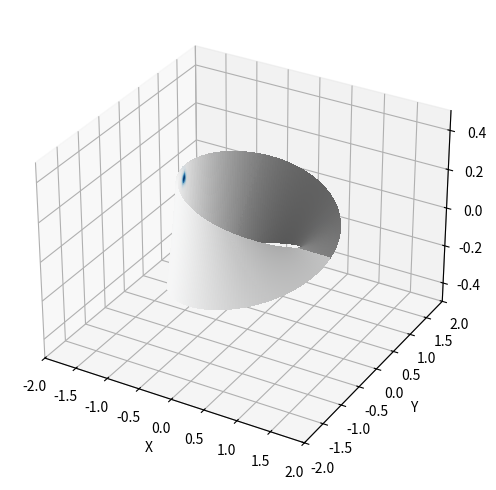

Python code for this plot:
import numpy as np
import matplotlib.pyplot as plt
from matplotlib import cm
from matplotlib.animation import FuncAnimation
from mpl_toolkits.mplot3d import Axes3D  # ensure 3D plotting

# ------------------------------
# Parameters and grid setup
# ------------------------------
a = 0.25               # half-width of the strip (ζ ∈ [-a, a])
N_zeta = 100           # number of grid points in ζ
N_theta = 200          # number of grid points in θ
T_final = 0.1          # total simulation time
dt = 0.001             # time step for vorticity update
epsilon = 1e-7         # small-scale dissipation coefficient

# Create grids in ζ and θ.
zeta = np.linspace(-a, a, N_zeta)
theta = np.linspace(0, np.pi, N_theta)
dz = zeta[1] - zeta[0]
dtheta = theta[1] - theta[0]
# Meshgrid with indexing='ij': first index is ζ, second is θ.
Z, Theta = np.meshgrid(zeta, theta, indexing='ij')

# ------------------------------
# Compute metric factors from the paper
# |g|(ζ,θ) = 4 + 8*cos(θ)*ζ + (3 + 2*cos(2θ))*ζ².
# ------------------------------
g = 4 + 8 * np.cos(Theta) * Z + (3 + 2 * np.cos(2 * Theta)) * Z**2
A = np.sqrt(g)       # A = |g|^(1/2)
B = 1.0 / A          # B = |g|^(-1/2)

# ------------------------------
# Define Laplacian, Poisson solver, and time-stepping routines
# ------------------------------
def laplacian_np(psi, dz, dtheta, A, B):
    """
    Compute the Laplacian ∆ψ defined as:
      ∆ψ = B * [∂ζ(A ∂ζψ) + ∂θ(B ∂θψ)]
    using np.gradient.
    """
    dpsi_dz = np.gradient(psi, dz, axis=0)
    dpsi_dtheta = np.gradient(psi, dtheta, axis=1)
    term_z = np.gradient(A * dpsi_dz, dz, axis=0)
    term_theta = np.gradient(B * dpsi_dtheta, dtheta, axis=1)
    return B * (term_z + term_theta)

def poisson_solver_np(omega, psi_init, dz, dtheta, A, B, tol=1e-6, max_iter=1000, relax=0.1):
    """
    Solve for ψ in the Poisson equation ∆ψ = ω via fixed-point iteration:
      ψ ← ψ + relax*(ω - ∆ψ)
    """
    psi = psi_init.copy()
    for it in range(max_iter):
        lap = laplacian_np(psi, dz, dtheta, A, B)
        res = omega - lap
        psi += relax * res
        err = np.linalg.norm(res)
        if err < tol:
            # Uncomment the next line for convergence info:
            # print(f"Poisson solver converged in {it} iterations, residual {err:.2e}")
            break
    return psi

def step_omega(omega, psi, dz, dtheta, A, B, dt, epsilon):
    """
    One time-step update:
      1. Solve ∆ψ = ω for ψ.
      2. Compute the Jacobian J(ψ,ω) = ψ_ζ ω_θ - ψ_θ ω_z.
      3. Update ω via: ω_new = ω - dt*(B*J) + dt*ε*∆ω.
         (B appears as a factor in the advection term.)
    """
    psi = poisson_solver_np(omega, psi, dz, dtheta, A, B)
    
    psi_z = np.gradient(psi, dz, axis=0)
    psi_theta = np.gradient(psi, dtheta, axis=1)
    omega_z = np.gradient(omega, dz, axis=0)
    omega_theta = np.gradient(omega, dtheta, axis=1)
    
    J = psi_z * omega_theta - psi_theta * omega_z
    lap_omega = laplacian_np(omega, dz, dtheta, A, B)
    
    omega_new = omega - dt * (B * J) + dt * epsilon * lap_omega
    # Enforce ω = 0 on ζ boundaries.
    omega_new[0, :] = 0
    omega_new[-1, :] = 0
    return omega_new, psi

# ------------------------------
# Initial condition for vorticity ω
# A Gaussian vortex patch placed near ζ = a.
# ------------------------------
zeta0 = a - 0.05
theta0 = np.pi / 2
sigma = 0.02
omega = np.exp(-(((Z - zeta0)**2 + (Theta - theta0)**2) / (2 * sigma**2)))
omega[0, :] = 0
omega[-1, :] = 0
psi = np.zeros_like(omega)

# ------------------------------
# Parameterization of the Möbius band in 3D
# Given: x = (1 + ζ cos θ) cos(2θ),  y = (1 + ζ cos θ) sin(2θ),  z = ζ sin θ.
# ------------------------------
def mobius_coordinates(Z, Theta):
    X = (1 + Z * np.cos(Theta)) * np.cos(2 * Theta)
    Y = (1 + Z * np.cos(Theta)) * np.sin(2 * Theta)
    Z3 = Z * np.sin(Theta)
    return X, Y, Z3

# ------------------------------
# 3D Visualization setup using mplot3d
# ------------------------------
fig = plt.figure(figsize=(8, 6))
ax = fig.add_subplot(111, projection='3d')
cmap = cm.get_cmap('RdBu')
norm = plt.Normalize(vmin=-1, vmax=1)

# Compute initial 3D coordinates.
X, Y, Z3 = mobius_coordinates(Z, Theta)
facecolors = cmap(norm(omega))

# Initial 3D surface plot.
surf = ax.plot_surface(X, Y, Z3, facecolors=facecolors, rstride=1, cstride=1, antialiased=False)
ax.set_xlim([-2, 2])
ax.set_ylim([-2, 2])
ax.set_zlim([-0.5, 0.5])
ax.set_xlabel("X")
ax.set_ylabel("Y")
ax.set_zlabel("Z")

# ------------------------------
# Animation update function
# ------------------------------
def update(frame):
    global omega, psi, surf
    # Evolve the simulation a few time-steps per frame.
    for _ in range(5):
        omega, psi = step_omega(omega, psi, dz, dtheta, A, B, dt, epsilon)
    # Update face colors using the updated ω.
    facecolors = cmap(norm(omega))
    # The 3D coordinates remain the same (static Möbius band), so recompute for clarity.
    X, Y, Z3 = mobius_coordinates(Z, Theta)
    
    ax.clear()  # Clear the previous frame.
    ax.set_xlim([-2, 2])
    ax.set_ylim([-2, 2])
    ax.set_zlim([-0.5, 0.5])
    ax.set_xlabel("X")
    ax.set_ylabel("Y")
    ax.set_zlabel("Z")
    
    # Plot the surface with updated colors.
    surf = ax.plot_surface(X, Y, Z3, facecolors=facecolors, rstride=1, cstride=1, antialiased=False)
    return surf,

# ------------------------------
# Create animation
# ------------------------------
ani = FuncAnimation(fig, update, frames=int(T_final/dt/5), interval=50, blit=False)
plt.show()
